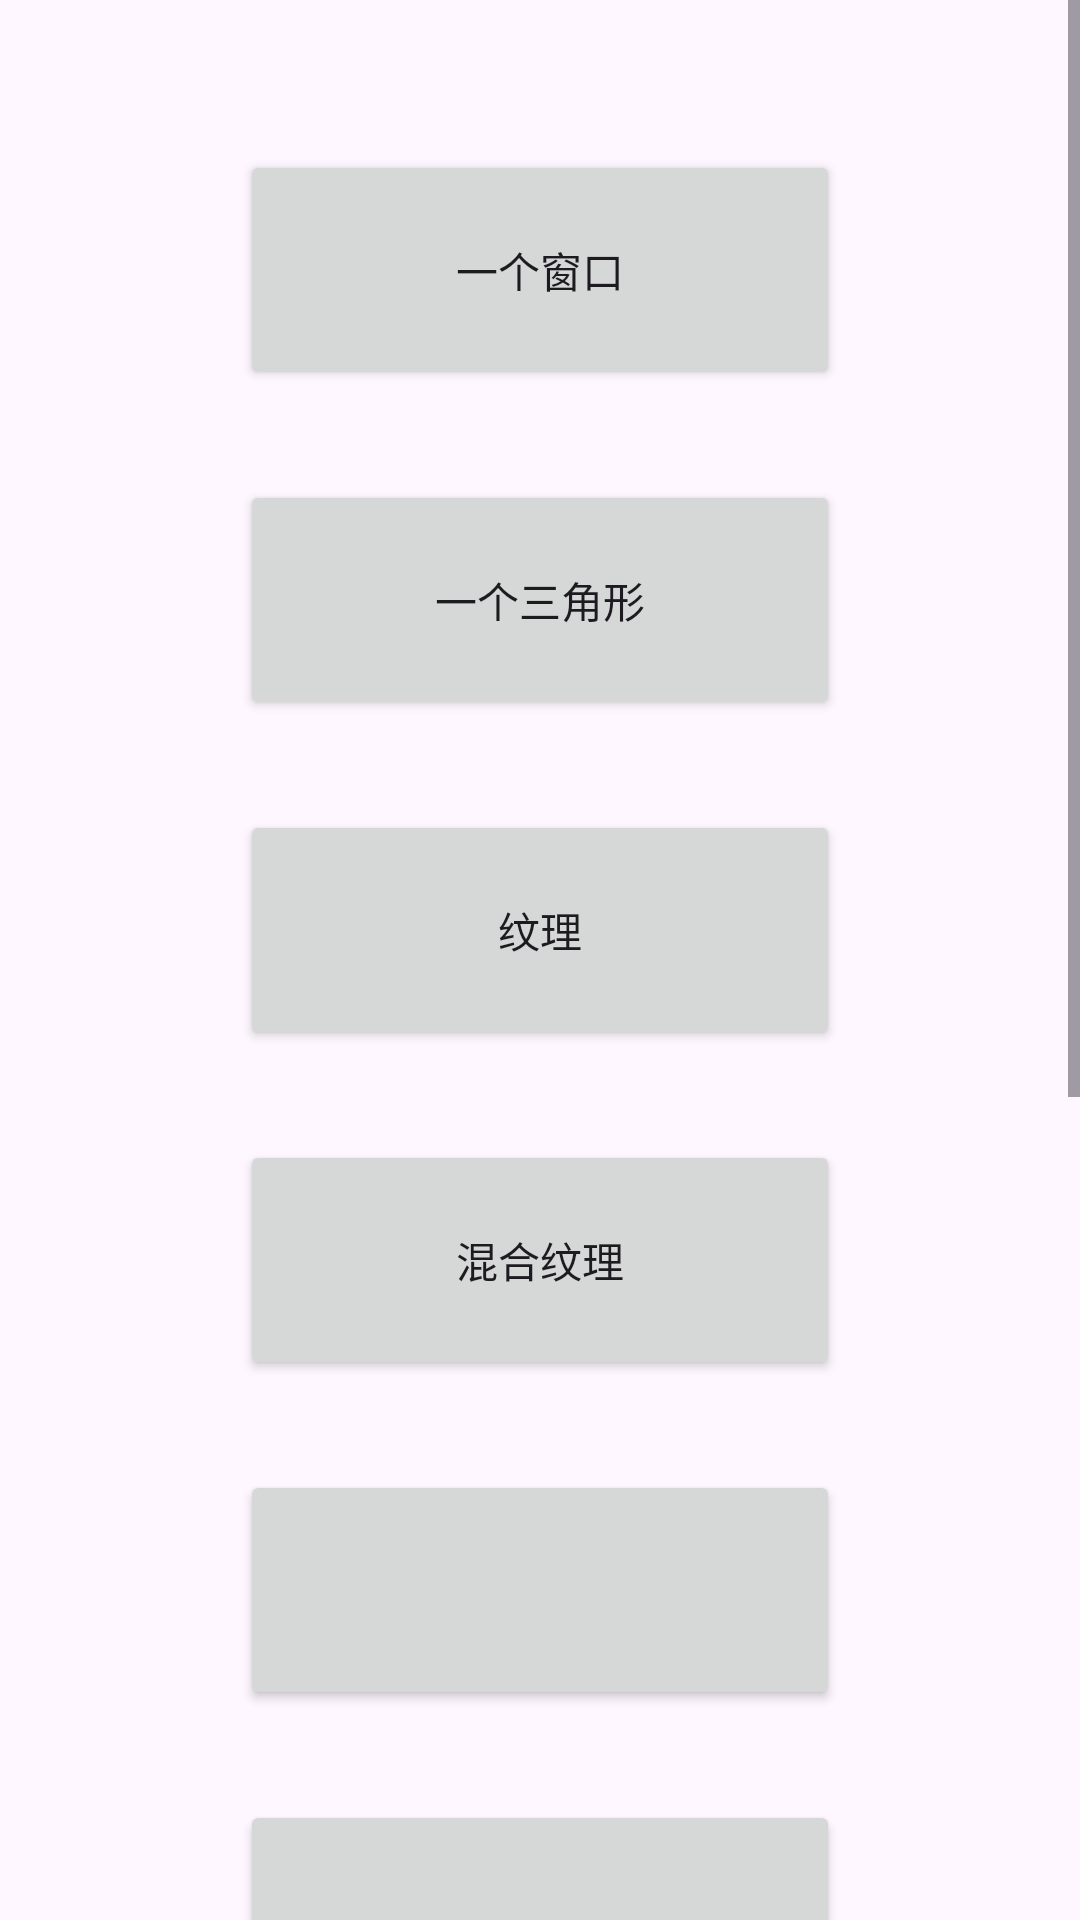

The Android layout XML behind this screen, and the referenced resources:
<!-- AndroidManifest.xml: application theme Theme.Opengl_es -->
<!-- res/layout/activity_main.xml -->
<?xml version="1.0" encoding="utf-8"?>
<androidx.constraintlayout.widget.ConstraintLayout xmlns:android="http://schemas.android.com/apk/res/android"
    xmlns:app="http://schemas.android.com/apk/res-auto"
    xmlns:tools="http://schemas.android.com/tools"
    android:layout_width="match_parent"
    android:layout_height="match_parent"
    tools:context=".MainActivity">

  <ScrollView
      android:layout_width="match_parent"
      android:layout_height="match_parent">

    <LinearLayout
        android:layout_width="match_parent"
        android:layout_height="wrap_content"
        android:orientation="vertical">

      <Button
          android:id="@+id/btn_window_activity"
          android:layout_width="200dp"
          android:layout_height="80dp"
          android:layout_gravity="center_horizontal"
          android:layout_marginTop="50dp"
          android:text="一个窗口" />

      <Button
          android:id="@+id/btn_triangle_activity"
          android:layout_width="200dp"
          android:layout_height="80dp"
          android:layout_gravity="center_horizontal"
          android:layout_marginTop="30dp"
          android:text="一个三角形" />

      <Button
          android:id="@+id/btn_textureActivity"
          android:layout_width="200dp"
          android:layout_height="80dp"
          android:layout_gravity="center_horizontal"
          android:layout_marginTop="30dp"
          android:text="纹理" />

      <Button
          android:id="@+id/btn_mix_texture_activity"
          android:layout_width="200dp"
          android:layout_height="80dp"
          android:layout_gravity="center_horizontal"
          android:layout_marginTop="30dp"
          android:text="混合纹理" />

      <Button
          android:layout_width="200dp"
          android:layout_height="80dp"
          android:layout_gravity="center_horizontal"
          android:layout_marginTop="30dp" />

      <Button
          android:layout_width="200dp"
          android:layout_height="80dp"
          android:layout_gravity="center_horizontal"
          android:layout_marginTop="30dp" />

      <Button
          android:layout_width="200dp"
          android:layout_height="80dp"
          android:layout_gravity="center_horizontal"
          android:layout_marginTop="30dp" />

      <Button
          android:layout_width="200dp"
          android:layout_height="80dp"
          android:layout_gravity="center_horizontal"
          android:layout_marginTop="30dp" />

      <Button
          android:layout_width="200dp"
          android:layout_height="80dp"
          android:layout_gravity="center_horizontal"
          android:layout_marginTop="30dp" />

      <Button
          android:layout_width="200dp"
          android:layout_height="80dp"
          android:layout_gravity="center_horizontal"
          android:layout_marginTop="30dp" />
    </LinearLayout>
  </ScrollView>

</androidx.constraintlayout.widget.ConstraintLayout>
<!-- resources referenced by this layout -->
<resources>
  <style name="Theme.Opengl_es" parent="Base.Theme.Opengl_es" />
  <style name="Base.Theme.Opengl_es" parent="Theme.Material3.DayNight.NoActionBar">
      
      
    </style>
</resources>
